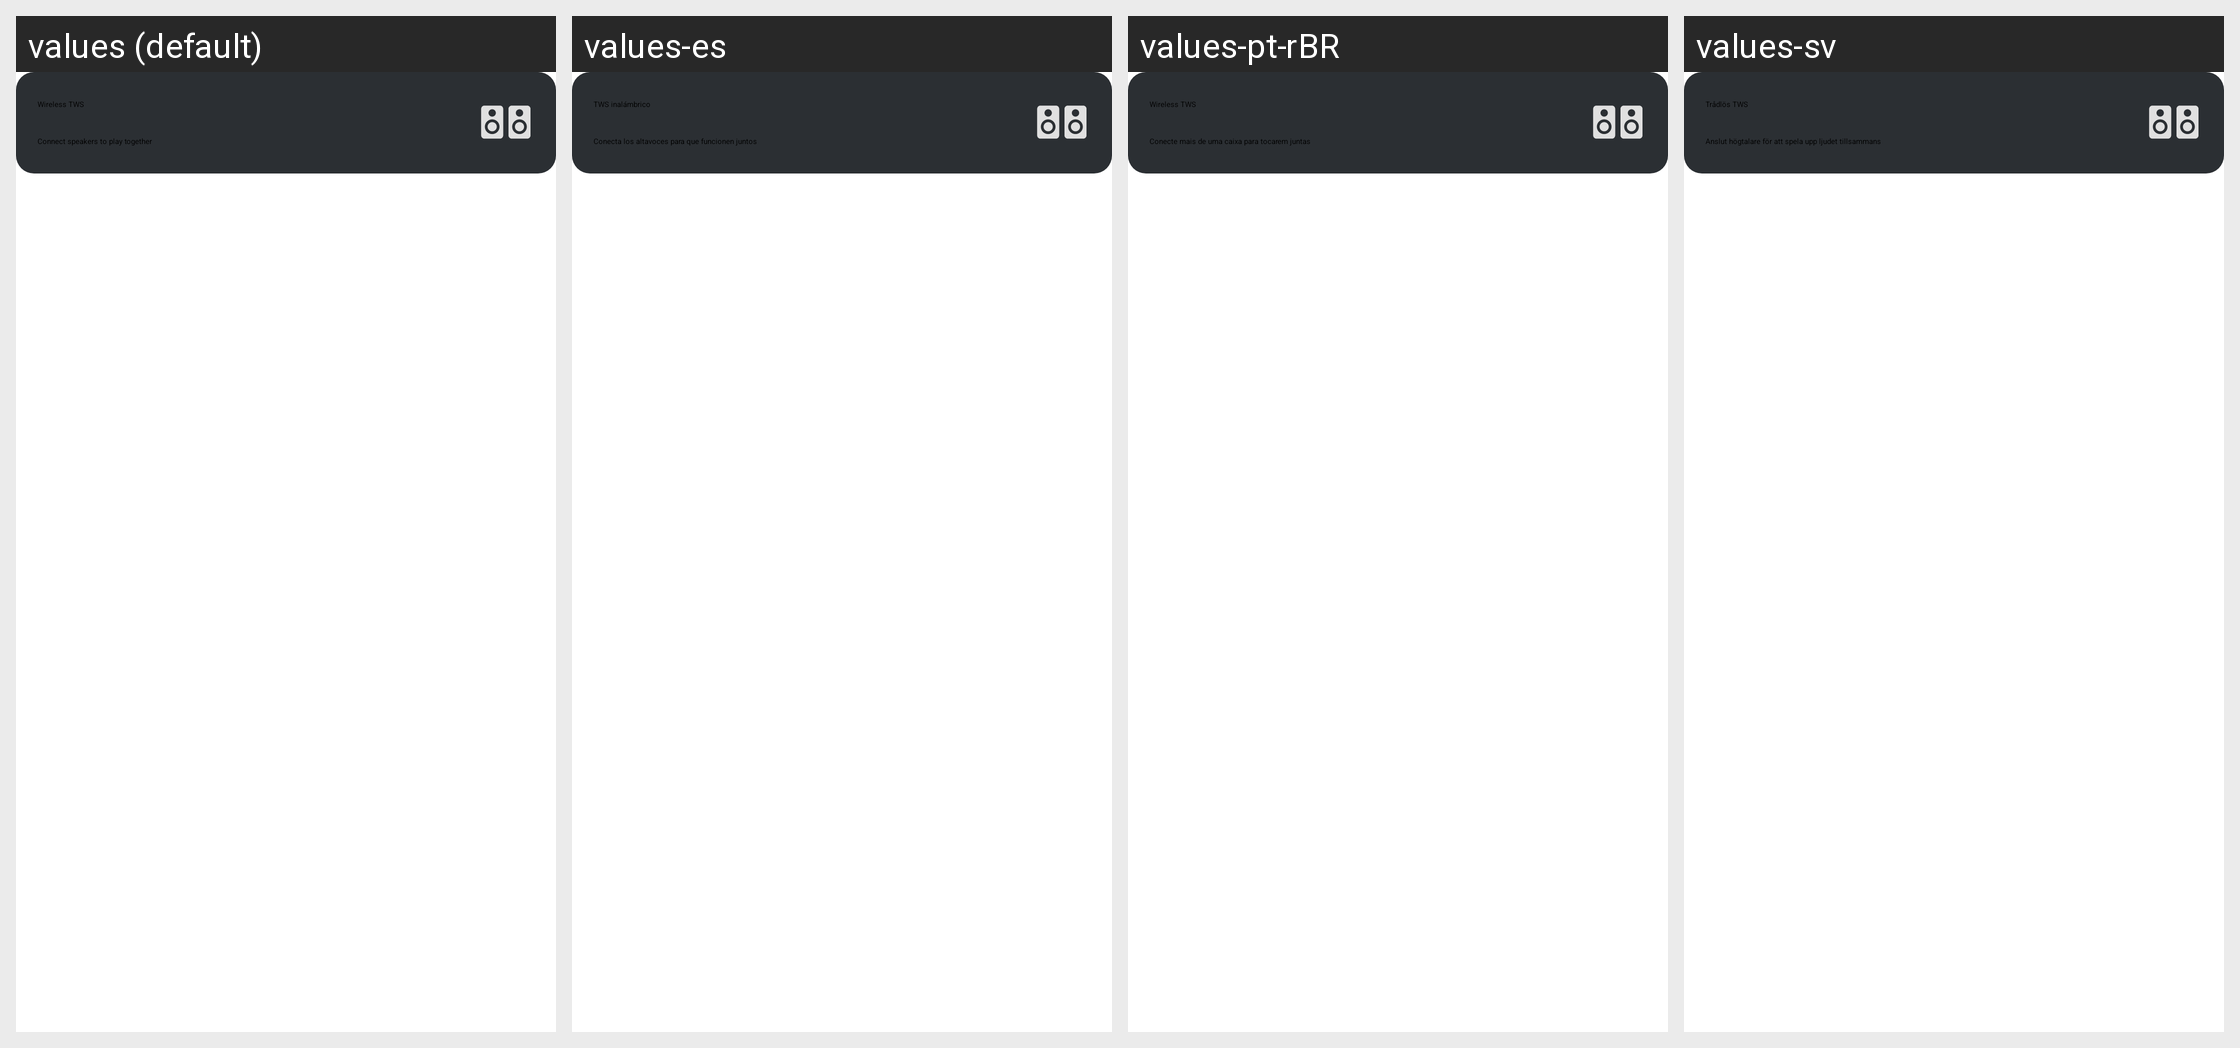

Strings drawn on this Android screen and how each of the app's shown locales translates them:
Android screen res/layout/layout_tws.xml rendered under 4 locales, left to right: values (default), values-es, values-pt-rBR, values-sv. Device: Nexus 5 (rendered at 1080×1920; each locale shown at half size, 540×960, under a caption strip naming it); theme PartyBoxTheme.
Other locales in the repository, not shown: values-af, values-ar, values-as, values-da, values-de, values-es-rMX, values-fi, values-fr, values-in-rID, values-it, values-iw, values-ja, values-ko, values-ne, values-nl, values-no, values-or, values-pa, values-pl, values-pt-rPT, values-ru, values-sk, values-te, values-zh-rCN, values-zh-rTW.
Strings drawn on this screen, with the default value and each locale's value (text and hints the layout hard-codes, and strings that could not be matched under every locale, appear in the picture but are not listed):

wireless_tws
  values: Wireless TWS
  values-es: TWS inalámbrico
  values-pt-rBR: Wireless TWS
  values-sv: Trådlös TWS

connect_speakers_to_play_together
  values: Connect speakers to play together
  values-es: Conecta los altavoces para que funcionen juntos
  values-pt-rBR: Conecte mais de uma caixa para tocarem juntas
  values-sv: Anslut högtalare för att spela upp ljudet tillsammans
